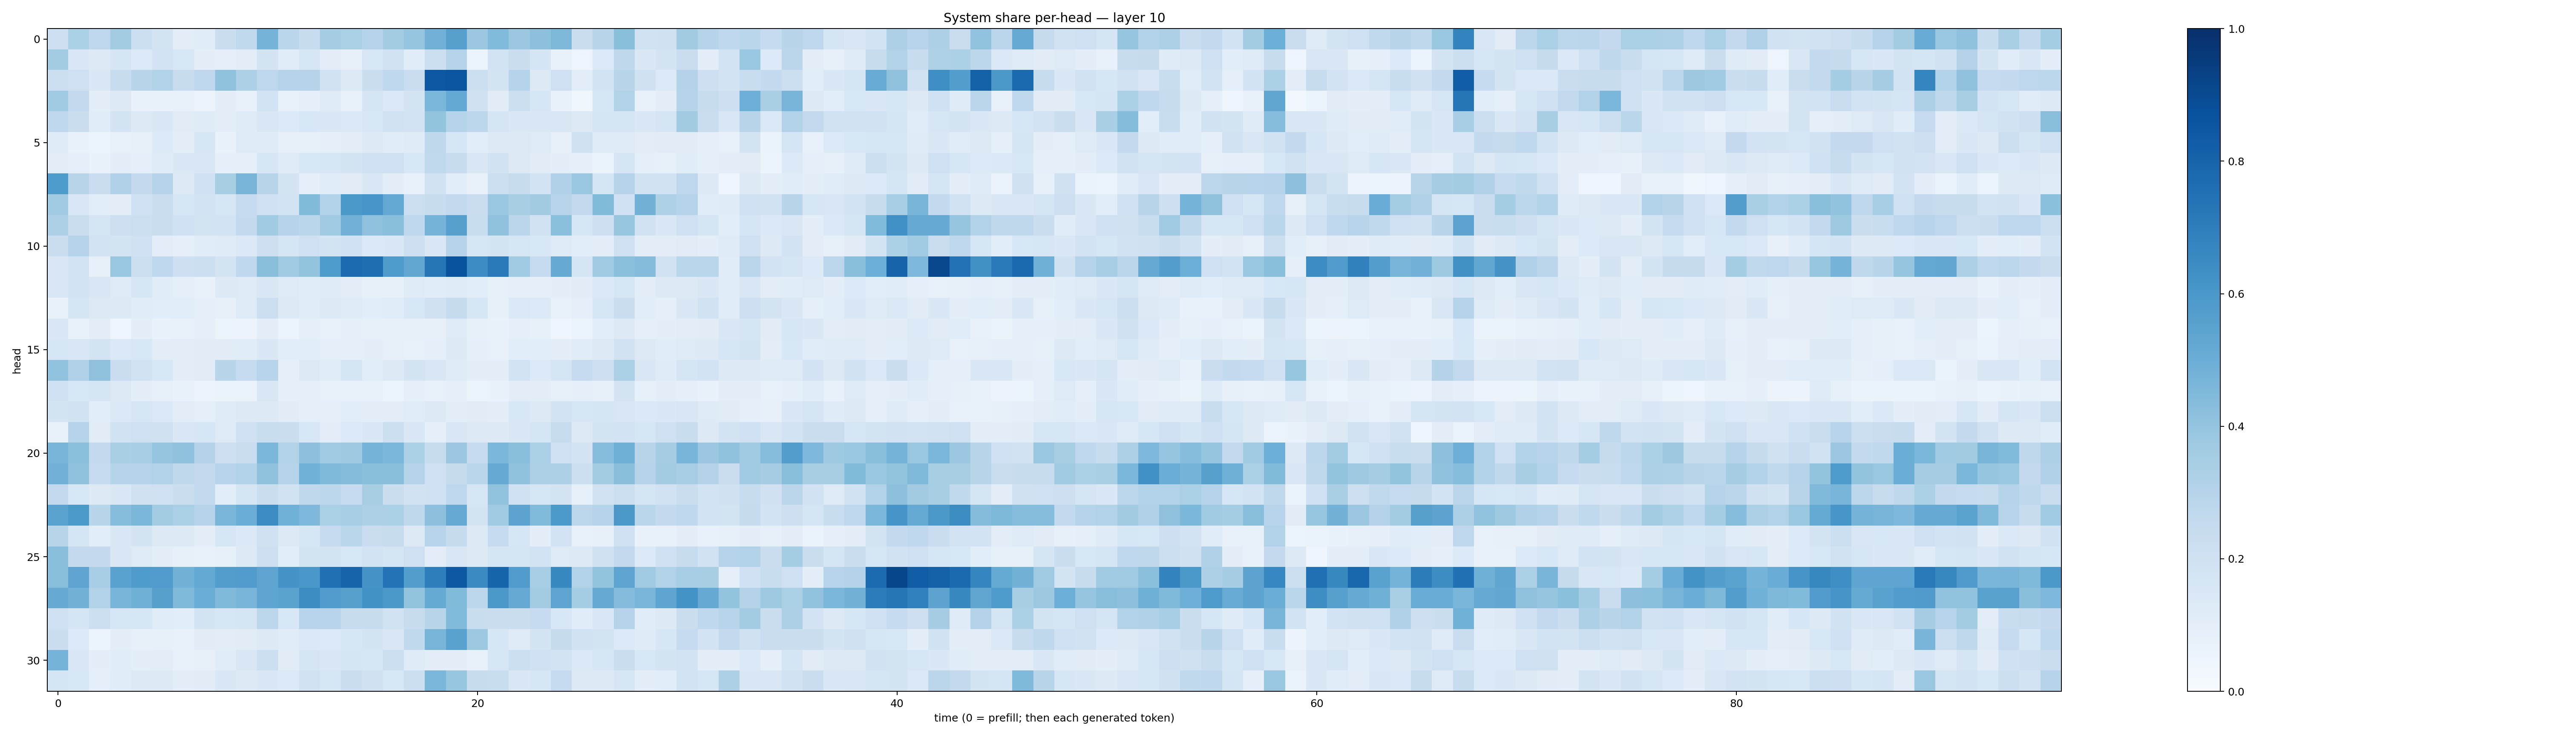

The table this chart was drawn from, first rows:
0.21158595, 0.3315405, 0.2752497, 0.35642478, 0.21720791, 0.1767616, 0.105156735, 0.11461871, 0.22067268, 0.2632442, 0.47274148, 0.28843117, 0.23706809, 0.3482553, 0.3337087, 0.30326784, 0.35707238, 0.39680192, 0.4828791, 0.561905, 0.3816299, 0.444251, 0.38267493, 0.41755527
0.3555, 0.1415, 0.1255, 0.1671, 0.1355, 0.1814, 0.1553, 0.1013, 0.09325, 0.1044, 0.1767, 0.1144, 0.1591, 0.1046, 0.08104, 0.1559, 0.1926, 0.1157, 0.2186, 0.3046, 0.06015, 0.1844, 0.2212, 0.1661
0.2163, 0.2109, 0.1429, 0.2421, 0.2905, 0.3094, 0.2417, 0.2745, 0.4092, 0.3264, 0.2738, 0.2983, 0.2986, 0.1935, 0.1273, 0.2226, 0.2658, 0.2296, 0.8452, 0.858, 0.218, 0.1781, 0.2973, 0.1272
0.3671, 0.2588, 0.1003, 0.1319, 0.06649, 0.06809, 0.07255, 0.05704, 0.09883, 0.07076, 0.1853, 0.07044, 0.0867, 0.1234, 0.0743, 0.1642, 0.1383, 0.1756, 0.4574, 0.5216, 0.1973, 0.1125, 0.2174, 0.1567
0.2769, 0.2256, 0.1167, 0.1755, 0.1264, 0.144, 0.1106, 0.1182, 0.1028, 0.1176, 0.1505, 0.133, 0.1557, 0.1481, 0.1376, 0.1545, 0.1951, 0.18, 0.3986, 0.304, 0.2794, 0.1718, 0.1464, 0.1439
0.1209, 0.06887, 0.06, 0.07671, 0.0847, 0.1332, 0.101, 0.1625, 0.06899, 0.1241, 0.1204, 0.08056, 0.08292, 0.0892, 0.1047, 0.1313, 0.1154, 0.1181, 0.2698, 0.1577, 0.1064, 0.126, 0.1316, 0.1213
0.104, 0.08751, 0.06831, 0.09484, 0.08637, 0.1208, 0.1467, 0.1497, 0.08595, 0.09196, 0.1593, 0.1204, 0.1545, 0.1606, 0.1741, 0.1996, 0.2057, 0.1551, 0.2642, 0.2378, 0.1454, 0.1887, 0.1323, 0.112
0.5854, 0.2924, 0.2279, 0.3171, 0.2507, 0.3028, 0.1314, 0.2107, 0.3405, 0.469, 0.2922, 0.1751, 0.08883, 0.1148, 0.1102, 0.1417, 0.09944, 0.0754, 0.1921, 0.106, 0.07029, 0.2166, 0.2421, 0.1872
0.3706, 0.1448, 0.1092, 0.1023, 0.2016, 0.2229, 0.1631, 0.1803, 0.1603, 0.2477, 0.2021, 0.18, 0.438, 0.3152, 0.5963, 0.6016, 0.5203, 0.2182, 0.242, 0.2616, 0.2283, 0.3837, 0.3423, 0.3629
0.3271, 0.2206, 0.1685, 0.2148, 0.2186, 0.2302, 0.202, 0.1786, 0.1856, 0.2566, 0.3667, 0.301, 0.2882, 0.3641, 0.4842, 0.4104, 0.4238, 0.2685, 0.4739, 0.5618, 0.2343, 0.4065, 0.2839, 0.1939
0.2215, 0.3018, 0.1825, 0.1754, 0.1995, 0.1038, 0.09291, 0.1149, 0.1188, 0.137, 0.2116, 0.1654, 0.2032, 0.1762, 0.2007, 0.1399, 0.145, 0.2121, 0.1425, 0.2983, 0.1588, 0.1776, 0.1629, 0.1538
0.1499, 0.1851, 0.08106, 0.3878, 0.2164, 0.2689, 0.2144, 0.2186, 0.1725, 0.2688, 0.4257, 0.3682, 0.4019, 0.5837, 0.7718, 0.7579, 0.5835, 0.5293, 0.7322, 0.8653, 0.6456, 0.7133, 0.3645, 0.2481
0.1509, 0.1867, 0.1522, 0.1225, 0.1619, 0.1135, 0.08796, 0.07014, 0.1263, 0.1225, 0.1433, 0.1218, 0.1151, 0.1176, 0.09759, 0.08266, 0.08152, 0.1225, 0.1147, 0.1236, 0.1083, 0.08221, 0.09295, 0.09093
0.06655, 0.1682, 0.1323, 0.1284, 0.1148, 0.1083, 0.1056, 0.08629, 0.08038, 0.1218, 0.2152, 0.1267, 0.1163, 0.1255, 0.119, 0.1071, 0.1163, 0.1549, 0.1961, 0.2429, 0.1566, 0.08568, 0.1404, 0.133
0.1437, 0.0675, 0.1021, 0.04637, 0.09397, 0.06793, 0.07159, 0.09069, 0.05453, 0.05619, 0.09626, 0.05888, 0.0913, 0.07632, 0.08816, 0.08254, 0.08086, 0.08095, 0.08035, 0.1237, 0.08277, 0.06761, 0.09021, 0.08473
0.1588, 0.1434, 0.172, 0.137, 0.1542, 0.1033, 0.1043, 0.1117, 0.1106, 0.1154, 0.1442, 0.1079, 0.1073, 0.08857, 0.09119, 0.1009, 0.07816, 0.07248, 0.08828, 0.1307, 0.08892, 0.07048, 0.1056, 0.1073
0.405, 0.3203, 0.4133, 0.2273, 0.1946, 0.1528, 0.09549, 0.1108, 0.2927, 0.2494, 0.2943, 0.09211, 0.1274, 0.114, 0.1645, 0.1056, 0.1251, 0.172, 0.151, 0.119, 0.1001, 0.09876, 0.1872, 0.1333
0.2012, 0.1525, 0.1642, 0.1304, 0.09695, 0.08061, 0.06911, 0.05673, 0.06417, 0.06577, 0.151, 0.09253, 0.0902, 0.07393, 0.07557, 0.07613, 0.06207, 0.09297, 0.07726, 0.0935, 0.05108, 0.0689, 0.1037, 0.1047
0.1721, 0.1938, 0.1091, 0.14, 0.1602, 0.1371, 0.1025, 0.08726, 0.1174, 0.1254, 0.1263, 0.1098, 0.08859, 0.0883, 0.1057, 0.09583, 0.102, 0.1134, 0.1251, 0.09383, 0.1103, 0.09861, 0.1552, 0.1322
0.07579, 0.3001, 0.1097, 0.1946, 0.2101, 0.1984, 0.1423, 0.1587, 0.124, 0.2102, 0.2306, 0.2261, 0.156, 0.1054, 0.1366, 0.1459, 0.2166, 0.1444, 0.08718, 0.1499, 0.1255, 0.1263, 0.1433, 0.1716
0.4704, 0.4186, 0.259, 0.3365, 0.346, 0.3961, 0.4129, 0.3057, 0.2113, 0.2282, 0.4593, 0.3146, 0.415, 0.3663, 0.3729, 0.4728, 0.4593, 0.3294, 0.241, 0.3791, 0.2476, 0.4587, 0.4227, 0.3323
0.4831, 0.4063, 0.2462, 0.3005, 0.3042, 0.3098, 0.2718, 0.2507, 0.2968, 0.3125, 0.4126, 0.3034, 0.4878, 0.448, 0.4369, 0.4221, 0.4293, 0.3023, 0.2045, 0.2445, 0.2887, 0.5126, 0.4065, 0.3259
0.2587, 0.1532, 0.1301, 0.1462, 0.1975, 0.2037, 0.2203, 0.261, 0.1064, 0.1666, 0.2228, 0.1937, 0.2696, 0.2803, 0.2492, 0.3432, 0.2244, 0.1896, 0.2026, 0.2757, 0.1568, 0.4048, 0.2008, 0.158
0.5482, 0.5905, 0.2907, 0.4323, 0.4596, 0.3583, 0.3357, 0.2969, 0.4612, 0.5009, 0.6473, 0.4844, 0.4503, 0.3296, 0.3457, 0.3261, 0.3311, 0.2696, 0.4146, 0.5141, 0.1791, 0.3669, 0.5443, 0.4452
0.2926, 0.165, 0.1068, 0.1437, 0.178, 0.132, 0.125, 0.09507, 0.1574, 0.14, 0.1988, 0.1282, 0.1581, 0.2496, 0.2868, 0.2301, 0.2372, 0.1297, 0.2946, 0.2436, 0.1321, 0.2467, 0.1585, 0.1003
0.4257, 0.2572, 0.2505, 0.1463, 0.1221, 0.09941, 0.08551, 0.07655, 0.08266, 0.1292, 0.2131, 0.107, 0.1759, 0.1778, 0.1533, 0.1815, 0.1681, 0.2102, 0.105, 0.1486, 0.125, 0.165, 0.1671, 0.1864
0.4278, 0.5409, 0.3446, 0.5509, 0.5854, 0.576, 0.478, 0.523, 0.5712, 0.5759, 0.5402, 0.6125, 0.601, 0.7513, 0.7994, 0.6106, 0.7389, 0.5702, 0.6979, 0.843, 0.6521, 0.7959, 0.5769, 0.347
0.5136, 0.4802, 0.3121, 0.4655, 0.4895, 0.559, 0.4479, 0.5006, 0.4481, 0.4681, 0.5374, 0.5479, 0.6408, 0.5765, 0.5603, 0.624, 0.5949, 0.4012, 0.5184, 0.4412, 0.2796, 0.5955, 0.5138, 0.3576
0.2066, 0.1665, 0.2165, 0.159, 0.16, 0.1165, 0.1078, 0.1732, 0.1637, 0.1671, 0.2807, 0.1524, 0.2933, 0.2935, 0.235, 0.2378, 0.19, 0.236, 0.2925, 0.4438, 0.2334, 0.2259, 0.2199, 0.2492
0.2252, 0.1362, 0.05107, 0.09598, 0.08336, 0.08305, 0.07789, 0.1112, 0.1016, 0.1097, 0.1282, 0.1158, 0.1367, 0.1359, 0.1576, 0.1753, 0.1517, 0.2631, 0.4703, 0.5533, 0.3774, 0.1622, 0.1226, 0.172
0.4729, 0.1471, 0.09514, 0.1171, 0.09737, 0.1033, 0.07031, 0.07921, 0.117, 0.1515, 0.2185, 0.1123, 0.1689, 0.1445, 0.1702, 0.1573, 0.2157, 0.1193, 0.1013, 0.101, 0.07337, 0.1594, 0.2176, 0.2018
0.1668, 0.1533, 0.09049, 0.1162, 0.1273, 0.1306, 0.09792, 0.1132, 0.1419, 0.1315, 0.1447, 0.1337, 0.1891, 0.1566, 0.2192, 0.1966, 0.1527, 0.2169, 0.4607, 0.3931, 0.239, 0.233, 0.1456, 0.1629
